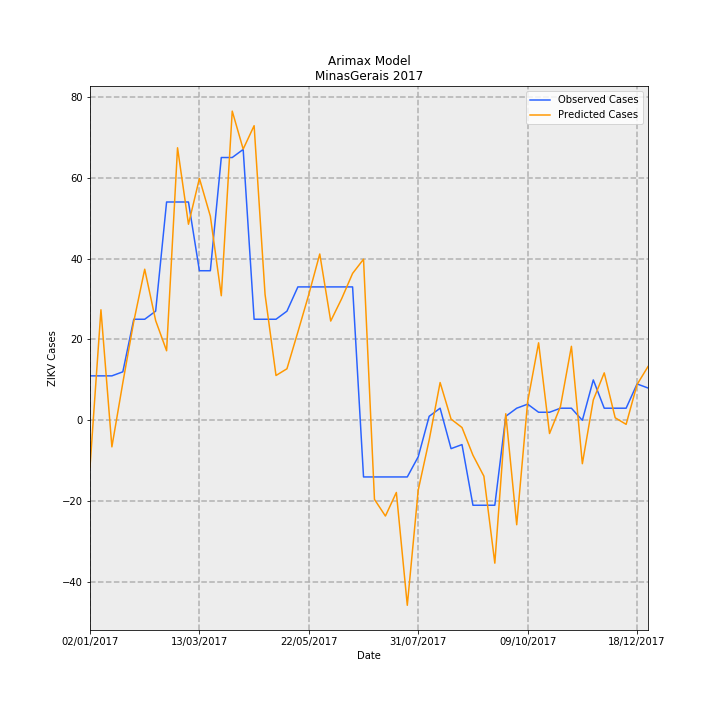

Source data for this figure (header and first rows):
Date, predictions_incidence, observed_incidence, Predicted Cases, Observed Cases, error
02/01/2017, -0.05458, 0.05208, -11.53, 11.0, 22.53
09/01/2017, 0.1295, 0.05208, 27.34, 11.0, -16.34
16/01/2017, -0.03106, 0.05208, -6.559, 11.0, 17.56
23/01/2017, 0.04403, 0.05682, 9.299, 12, 2.701
30/01/2017, 0.1157, 0.1184, 24.43, 25, 0.5737
06/02/2017, 0.177, 0.1184, 37.37, 25, -12.37
13/02/2017, 0.1168, 0.1278, 24.68, 27.0, 2.322
20/02/2017, 0.08148, 0.2557, 17.21, 54.0, 36.79
27/02/2017, 0.3192, 0.2557, 67.41, 54.0, -13.41
06/03/2017, 0.2296, 0.2557, 48.49, 54.0, 5.507
13/03/2017, 0.2833, 0.1752, 59.84, 37, -22.84
20/03/2017, 0.239, 0.1752, 50.48, 37, -13.48
27/03/2017, 0.1459, 0.3078, 30.82, 65.0, 34.18
03/04/2017, 0.3621, 0.3078, 76.48, 65.0, -11.48
10/04/2017, 0.3176, 0.3172, 67.08, 67.0, -0.07882
17/04/2017, 0.345, 0.1184, 72.87, 25, -47.87
24/04/2017, 0.1474, 0.1184, 31.13, 25, -6.134
01/05/2017, 0.05251, 0.1184, 11.09, 25, 13.91
08/05/2017, 0.06038, 0.1278, 12.75, 27.0, 14.25
15/05/2017, 0.1035, 0.1563, 21.85, 33.0, 11.15
22/05/2017, 0.1475, 0.1563, 31.16, 33.0, 1.845
29/05/2017, 0.1948, 0.1563, 41.14, 33.0, -8.14
05/06/2017, 0.1163, 0.1563, 24.55, 33.0, 8.448
12/06/2017, 0.1424, 0.1563, 30.08, 33.0, 2.924
19/06/2017, 0.1721, 0.1563, 36.34, 33.0, -3.337
26/06/2017, 0.1887, -0.06629, 39.84, -14.0, -53.84
03/07/2017, -0.09257, -0.06629, -19.55, -14.0, 5.551
10/07/2017, -0.1121, -0.06629, -23.67, -14.0, 9.67
17/07/2017, -0.08446, -0.06629, -17.84, -14.0, 3.837
24/07/2017, -0.2166, -0.06629, -45.74, -14.0, 31.74
31/07/2017, -0.08162, -0.04261, -17.24, -9, 8.237
07/08/2017, -0.02298, 0.004735, -4.853, 1, 5.853
14/08/2017, 0.04427, 0.0142, 9.349, 3, -6.349
21/08/2017, 0.001447, -0.03314, 0.3057, -7.0, -7.306
28/08/2017, -0.008408, -0.02841, -1.776, -6, -4.224
04/09/2017, -0.04084, -0.09943, -8.625, -21.0, -12.37
11/09/2017, -0.0654, -0.09943, -13.81, -21.0, -7.188
18/09/2017, -0.1672, -0.09943, -35.32, -21.0, 14.32
25/09/2017, 0.007728, 0.004735, 1.632, 1, -0.632
02/10/2017, -0.1223, 0.0142, -25.82, 3, 28.82
09/10/2017, 0.02177, 0.01894, 4.598, 4, -0.5985
16/10/2017, 0.09079, 0.00947, 19.18, 2, -17.18
23/10/2017, -0.01546, 0.00947, -3.264, 2, 5.264
30/10/2017, 0.0163, 0.0142, 3.444, 3, -0.4435
06/11/2017, 0.08668, 0.0142, 18.31, 3, -15.31
13/11/2017, -0.05078, 0.0, -10.72, 0.0, 10.72
20/11/2017, 0.02388, 0.04735, 5.043, 10, 4.957
27/11/2017, 0.0556, 0.0142, 11.74, 3, -8.743
04/12/2017, 0.002991, 0.0142, 0.6317, 3, 2.368
11/12/2017, -0.004684, 0.0142, -0.9893, 3, 3.989
18/12/2017, 0.04191, 0.04261, 8.852, 9, 0.1484
25/12/2017, 0.06298, 0.03788, 13.3, 8, -5.3
